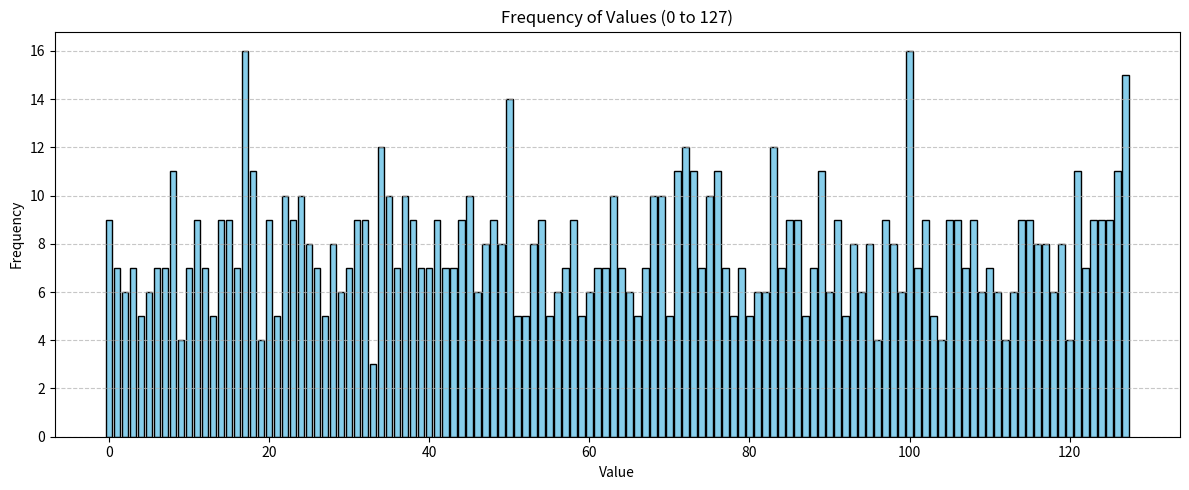

Source code (Python):

import matplotlib.pyplot as plt
import numpy as np

class ATOMCipher:
    def __init__(self, key, iv):
        self.key=[(key >> (127-i))&1 for i in range(128)]
        self.iv=[(iv >> (127-i)) & 1 for i in range(128)]
        #nfsr Initialization
        self.n=[(iv >> (89 - i)) & 1 for i in range(90)]
        #lfsr Initialization
        self.l=[(iv >> (127 - i)) & 1 for i in range(90, 128)]
        self.l += [1] * 22
        self.l += [0] * 9
        print("The key is ")
        print(self.key)
        print("The iv is")
        print(self.iv)
        print("After key loading")
        print("LFSR and NFSR are")
        print(self.l) 
        print(self.n)
         
    def h(self, x0, x1, x2, x3, x4, x5,x6,x7,x8):
        output= x0&x1&x2&x7&x8 ^ x0&x1&x2&x7 ^ x0&x1&x2&x8 ^ x0&x1&x2 ^ x0&x1&x3&x7&x8 ^ x0&x1&x3&x7 ^ x0&x1&x4&x7&x8^ x0&x1&x4&x7 ^ x0&x1&x4&x8^ x0&x1&x4^ x0&x1&x5&x7&x8 ^ x0&x1&x5&x7 ^ x0&x1&x6&x7&x8 ^ x0&x1&x6&x8 ^ x0&x1&x7&x8 ^ x0&x1&x8 ^ x0&x2&x3&x7&x8 ^ x0&x2&x3&x7 ^ x0&x2&x3&x8 ^ x0&x2&x3 ^ x0&x2&x4&x7&x8 ^ x0&x2&x4&x8 ^ x0&x2&x5&x7&x8 ^ x0&x2&x5&x7 ^ x0&x2&x5&x8 ^ x0&x2&x5^  x0&x2&x6&x7&x8^  x0&x2&x6&x8 ^ x0&x2&x7&x8 ^ x0&x2&x8 ^ x0&x3&x4&x7&x8 ^x0&x3&x4&x7 ^x0&x3&x5&x7&x8 ^x0&x3&x5&x7^ x0&x3&x6&x7&x8^ x0&x3&x6&x7^ x0&x3&x8^ x0&x3^ x0&x4&x5&x7&x8^ x0&x4&x5&x7^ x0&x4&x6&x7&x8^ x0&x4&x6&x8^ x0&x4&x7^ x0&x4^ x0&x5&x6&x7&x8^ x0&x5&x6&x7^ x0&x5&x7&x8^ x0&x5&x7^ x0&x6&x7^ x0&x6&x8^ x0&x7&x8^ x1&x2&x3&x7&x8^ x1&x2&x4&x7&x8^ x1&x2&x4&x8^ x1&x2&x5&x7&x8^ x1&x2&x6&x7&x8^ x1&x2&x6&x8^ x1&x2&x7^ x1&x2&x8^ x1&x2^ x1&x3&x4&x7&x8 ^x1&x3&x5&x7&x8^ x1&x3&x6&x7&x8^ x1&x3&x7^ x1&x4&x5&x7&x8 ^x1&x4&x5&x8^ x1&x4&x6&x7&x8 ^x1&x4&x7^ x1&x4 ^x1&x5&x6&x7&x8^ x1&x5&x6&x7^ x1&x5&x7&x8^ x1&x5&x7 ^x1&x5&x8^ x1&x6&x7 ^x1&x8 ^x1^ x2&x3&x4&x7&x8^ x2&x3&x5&x7&x8^ x2&x3&x6&x7&x8^ x2&x4&x5&x7&x8^ x2&x4&x5&x8 ^x2&x4&x6&x7&x8 ^x2&x4&x7&x8 ^x2&x4&x8^ x2&x5&x6&x7&x8^ x2&x5&x6&x8^ x2&x5&x8^ x2&x6&x7&x8^ x2&x6&x8^ x2&x7&x8^ x2^ x3&x4&x5&x7&x8^ x3&x4&x5&x7^ x3&x4&x6&x7&x8^ x3&x4&x6&x7^ x3&x5&x6&x7&x8^ x3&x5&x7&x8^ x3&x6&x7&x8^ x3&x6&x7^ x3&x7^ x3^ x4&x5&x6&x7&x8^ x4&x5&x6&x8^ x4&x6&x7&x8 ^x4&x6&x8^ x4&x7 ^ x5&x7&x8 ^x5 ^x6 ^x7&x8 ^x7 ^x8 ^1  
        return(output)
    
    def z(self):
        n=self.n
        l=self.l
        output=n[1] ^ n[5] ^n[11] ^ n[22] ^ n[36] ^ n[53] ^ n[72] ^ n[80] ^ n[84] ^ (l[5]&l[16]) ^ (l[13]&l[15]) ^ (l[30]&l[42]) ^ (l[22]&l[67])^self.h(l[7], l[33], l[38], l[50], l[59], l[62], n[85], n[41], n[9])
        return(output)
    
    def cnt(self):
        binary_string= ''.join(str(self.l[62+i]) for i in range(0,7))
        return(int(binary_string,2))
    
    def G(self):
        n=self.n
        output=n[0]^ n[24] ^ n[49] ^ n[79] ^ n[84] ^ (n[3]&n[59]) ^ n[10]&n[12] ^ n[15]&n[16] ^ n[25]&n[53] ^ n[35]&n[42] ^ n[55]&n[58] ^ n[60]&n[74] ^ n[20]&n[22]&n[23]^ n[62]&n[68]&n[72] ^ n[77]&n[80]&n[81]&n[83]
        return(output)

    def F(self):
        l=self.l
        output= l[0] ^ l[5] ^ l[12] ^ l[22] ^ l[28] ^ l[37] ^ l[45] ^ l[58]
        return(output)
    
    def binary_array_to_hex(self,binary_array):
        # Make sure the length is a multiple of 4 by padding with zeros if necessary
        while len(binary_array) % 4 != 0:
            binary_array.insert(0, 0)  # Pad with leading zeros

        hex_string = ''
        for i in range(0, len(binary_array), 4):
            nibble = binary_array[i:i+4]
            # Convert the nibble list to a string, then to an int, then to hex
            nibble_str = ''.join(str(bit) for bit in nibble)
            hex_digit = hex(int(nibble_str, 2))[2:]  # [2:] removes the '0x' prefix
            hex_string += hex_digit.upper()

        return hex_string





    def Initialization_Phase(self):
        rounds=511
        for __ in range(rounds):
            z=self.z()
            #print(z)
            cnt=self.cnt()
            print(cnt)
            value_G=self.G()
            for i in range(89):
                self.n[i]=self.n[i+1]
            self.n[89]= value_G ^ self.l[0] ^ self.key[cnt] ^ z

            value_F=self.F()
            for i in range(59):
                self.l[i]=self.l[i+1]

            self.l[59]= value_F ^ z
            
            for i in range(9):
                self.l[60+i]= (__+1 >> (8-i)) &1
        #print("The LFSR is + \n")
        #print(self.l)
        #print("The NFSR is + \n")
        #print(self.n)

    def Run_Cipher(self, limit):
        output_stream=[]
        freq_cnt=[0]*128
        freq_key=[0,0]
        freq_nlfr=[0,0]
        freq_z=[0,0]
        freq_cnt_only=[0,0]
        #limit=511+limit
        for t in range(limit):
            z=self.z()
            freq_z[z]+=1
            cnt=self.cnt()
            freq_cnt[cnt]+=1
            value_G=self.G()
            for i in range(89):
                self.n[i]=self.n[i+1]
            
            self.n[89]=value_G^self.l[0]^self.key[cnt]^self.key[(t)%128]
            freq_cnt_only[self.G()^self.l[0]^self.key[cnt]]+=1
            freq_nlfr[self.n[89]]+=1
            freq_key[self.key[cnt]^self.key[(t)%128]]+=1
            value_F=self.F()
            for i in range(68):
                self.l[i]=self.l[i+1]
            self.l[68]=value_F
            output_stream.append(z)
        new=self.binary_array_to_hex(output_stream)
        print(output_stream)
            #print("For t ="+str(t)+"\n")
            #print(z)
        print("Frequency of key i.e. both key filter is ")
        print(freq_key)
        print("Frequency of NFSR i.e. b[89] is ")
        print(freq_nlfr)
        print("Frequency of Z function i.e. output keystream is")
        print(freq_z)
        print("Frequency of count only")
        print(freq_cnt_only)
        print("mean is")
        print(np.mean(freq_cnt))
        print("standard deviation")
        print(np.std(freq_cnt))
        plt.figure(figsize=(12, 5))
        plt.bar(range(128), freq_cnt, color='skyblue', edgecolor='black')
        plt.title("Frequency of Values (0 to 127)")
        plt.xlabel("Value")
        plt.ylabel("Frequency")
        plt.grid(axis='y', linestyle='--', alpha=0.7)
        plt.tight_layout()
        plt.show()
        
#key=0x8F3A1C9B72D45EF0A6BC198E34F0A1C7  
#iv=0x4E72AB90C1D83F6E2BD5A4C83E9F129B

#key=0x00000000000000000000000000000000
#iv=0x00000000000000000000000000000000
#key=0xffffffffffffffffffffffffffffffff
#iv=0xffffffffffffffffffffffffffffffff
#key=0xaaaaaaaaaaaaaaaaaaaaaaaaaaaaaaaa
#iv=0x55555555555555555555555555555555

#key=0xbcd60b1e3af4a91d5d52834218e89d7f
#iv=0x00000000000000000000000000000000

key=0xcd718f56a392674767587feb4906a5d4
iv=0xba3c55a8d8e27e977534b17d7bf540c5

cipher=ATOMCipher(key, iv)
cipher.Initialization_Phase()
print("LFSR after initialization is")
print(cipher.l)
print("NFSR after initialization is")
print(cipher.n)
print("cnt is")
print(cipher.cnt())
cipher.Run_Cipher(1000)
